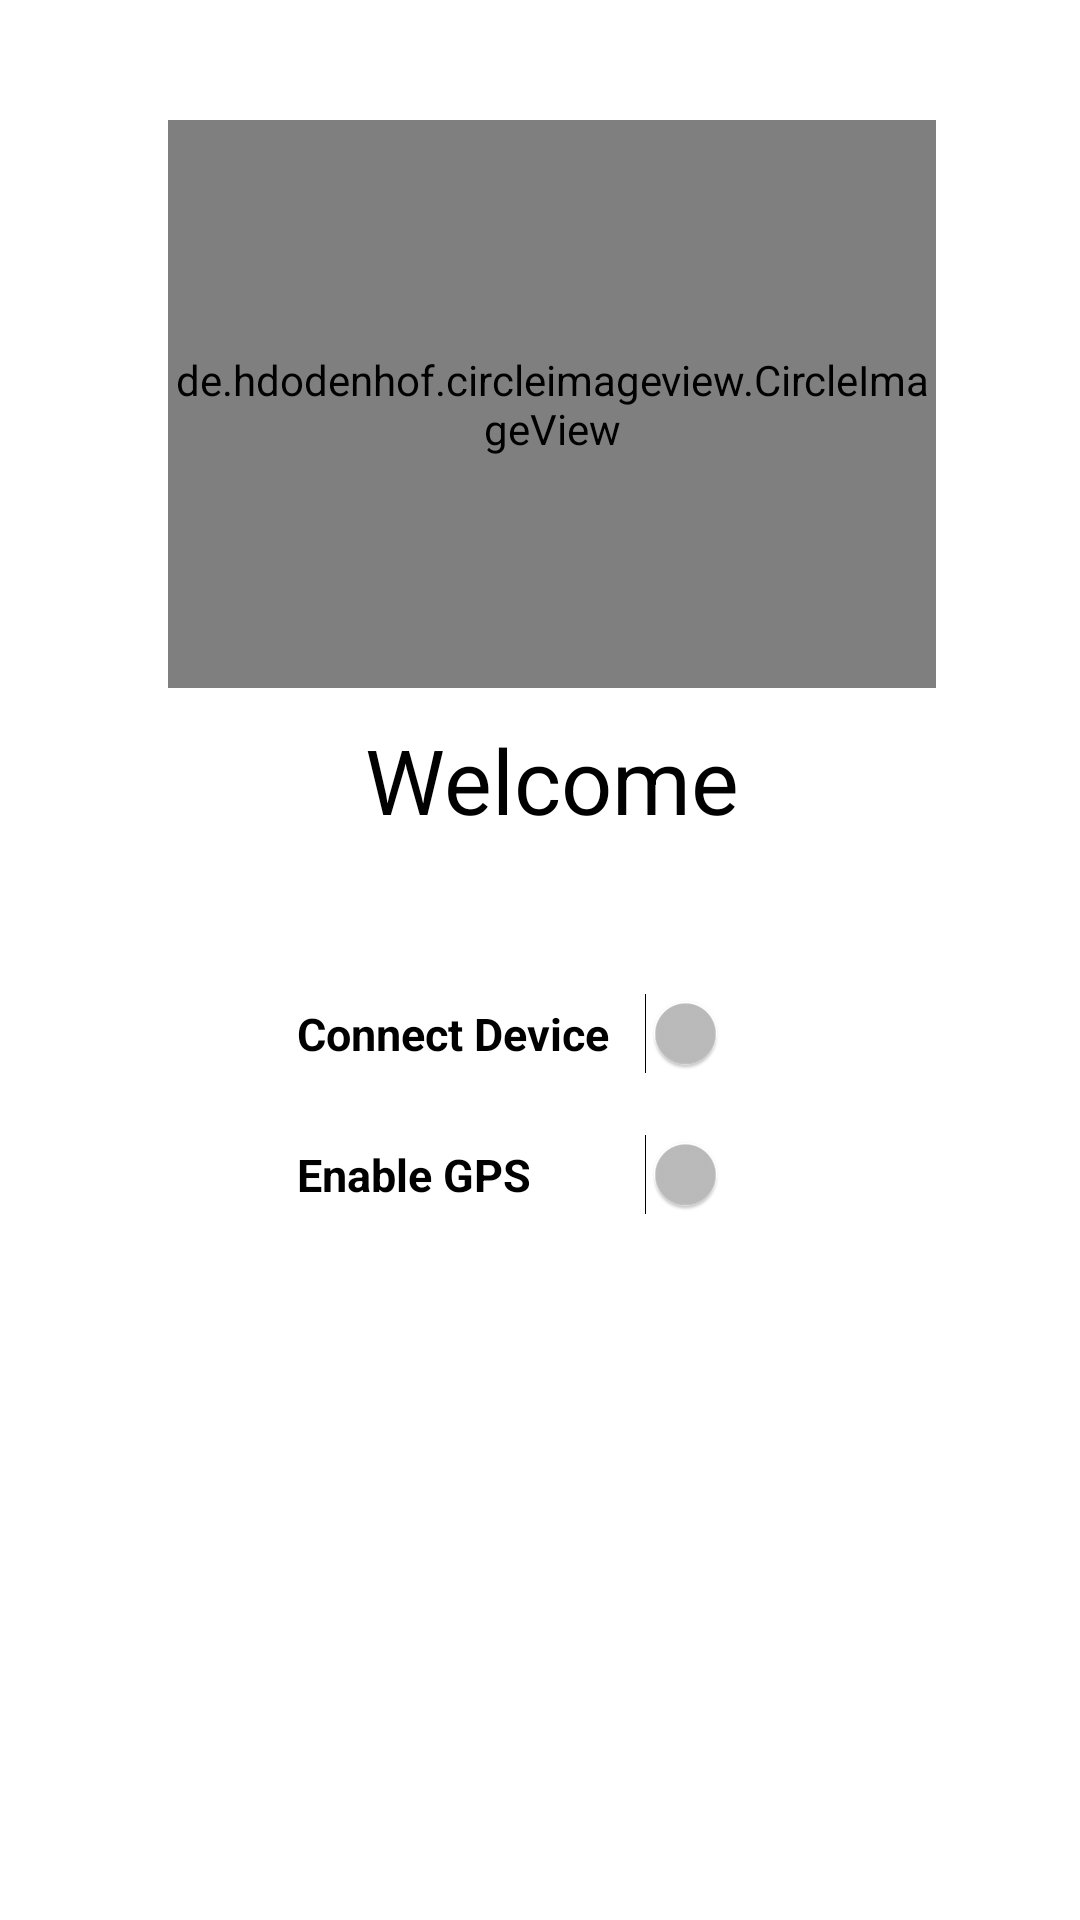

The Android layout XML behind this screen, and the referenced resources:
<!-- AndroidManifest.xml: application theme Theme.AppCompat.NoActionBar -->
<!-- res/layout/content_main2.xml -->
<?xml version="1.0" encoding="utf-8"?>
<androidx.constraintlayout.widget.ConstraintLayout xmlns:android="http://schemas.android.com/apk/res/android"
    xmlns:aapt="http://schemas.android.com/aapt"
    xmlns:app="http://schemas.android.com/apk/res-auto"
    android:layout_width="match_parent"
    android:layout_height="match_parent"
    android:background="@color/white"
    app:layout_behavior="@string/appbar_scrolling_view_behavior">

    <RelativeLayout
        android:layout_width="368dp"
        android:layout_height="520dp"
        android:paddingLeft="16dp"
        android:paddingRight="16dp">

        <Switch
            android:id="@+id/checkdevice"
            android:layout_width="170dp"
            android:layout_height="wrap_content"
            android:layout_below="@+id/textView2"
            android:layout_centerHorizontal="true"
            android:layout_marginTop="51dp"
            android:text="Connect Device"
            android:textSize="15dp"
            android:textStyle="bold"
            android:textColor="@color/black" />

        <de.hdodenhof.circleimageview.CircleImageView
            android:id="@+id/imageView"
            android:layout_width="match_parent"
            android:layout_height="match_parent"
            android:layout_above="@+id/textView2"
            android:layout_alignParentLeft="true"
            android:layout_margin="40dp"
            android:layout_marginBottom="21dp"
            app:srcCompat="@drawable/com_facebook_profile_picture_blank_square" />

        <TextView
            android:id="@+id/textView2"
            android:layout_width="wrap_content"
            android:layout_height="wrap_content"
            android:layout_centerHorizontal="true"
            android:layout_centerVertical="true"
            android:layout_marginTop="-30dp"
            android:text="@string/tv_main_welcome"
            android:textSize="30sp"
            android:textColor="@color/black"/>

        <Switch
            android:id="@+id/checkGPS"
            android:layout_width="170dp"
            android:layout_height="wrap_content"
            android:layout_below="@+id/checkdevice"
            android:layout_alignLeft="@+id/checkdevice"
            android:layout_marginTop="20dp"
            android:text="Enable GPS"
            android:textSize="15dp"
            android:textStyle="bold"
            android:textColor="@color/black"/>

        <Button
            android:id="@+id/stop"
            android:layout_width="match_parent"
            android:layout_height="wrap_content"
            android:layout_alignParentLeft="true"
            android:layout_alignParentBottom="true"
            android:layout_gravity="center_vertical"
            android:text="Stop"
            android:textSize="25sp"
            android:textStyle="bold"
            android:theme="@style/Widget.AppCompat.Button"
            android:visibility="invisible" />
    </RelativeLayout>
</androidx.constraintlayout.widget.ConstraintLayout>
<!-- resources referenced by this layout -->
<resources>
  <string name="tv_main_welcome">Welcome</string>
  <!-- not gathered from this repository: default colours our renderer supplied (Android Studio template values) -->
  <color name="black">#FF000000</color>
  <color name="white">#FFFFFFFF</color>
</resources>
